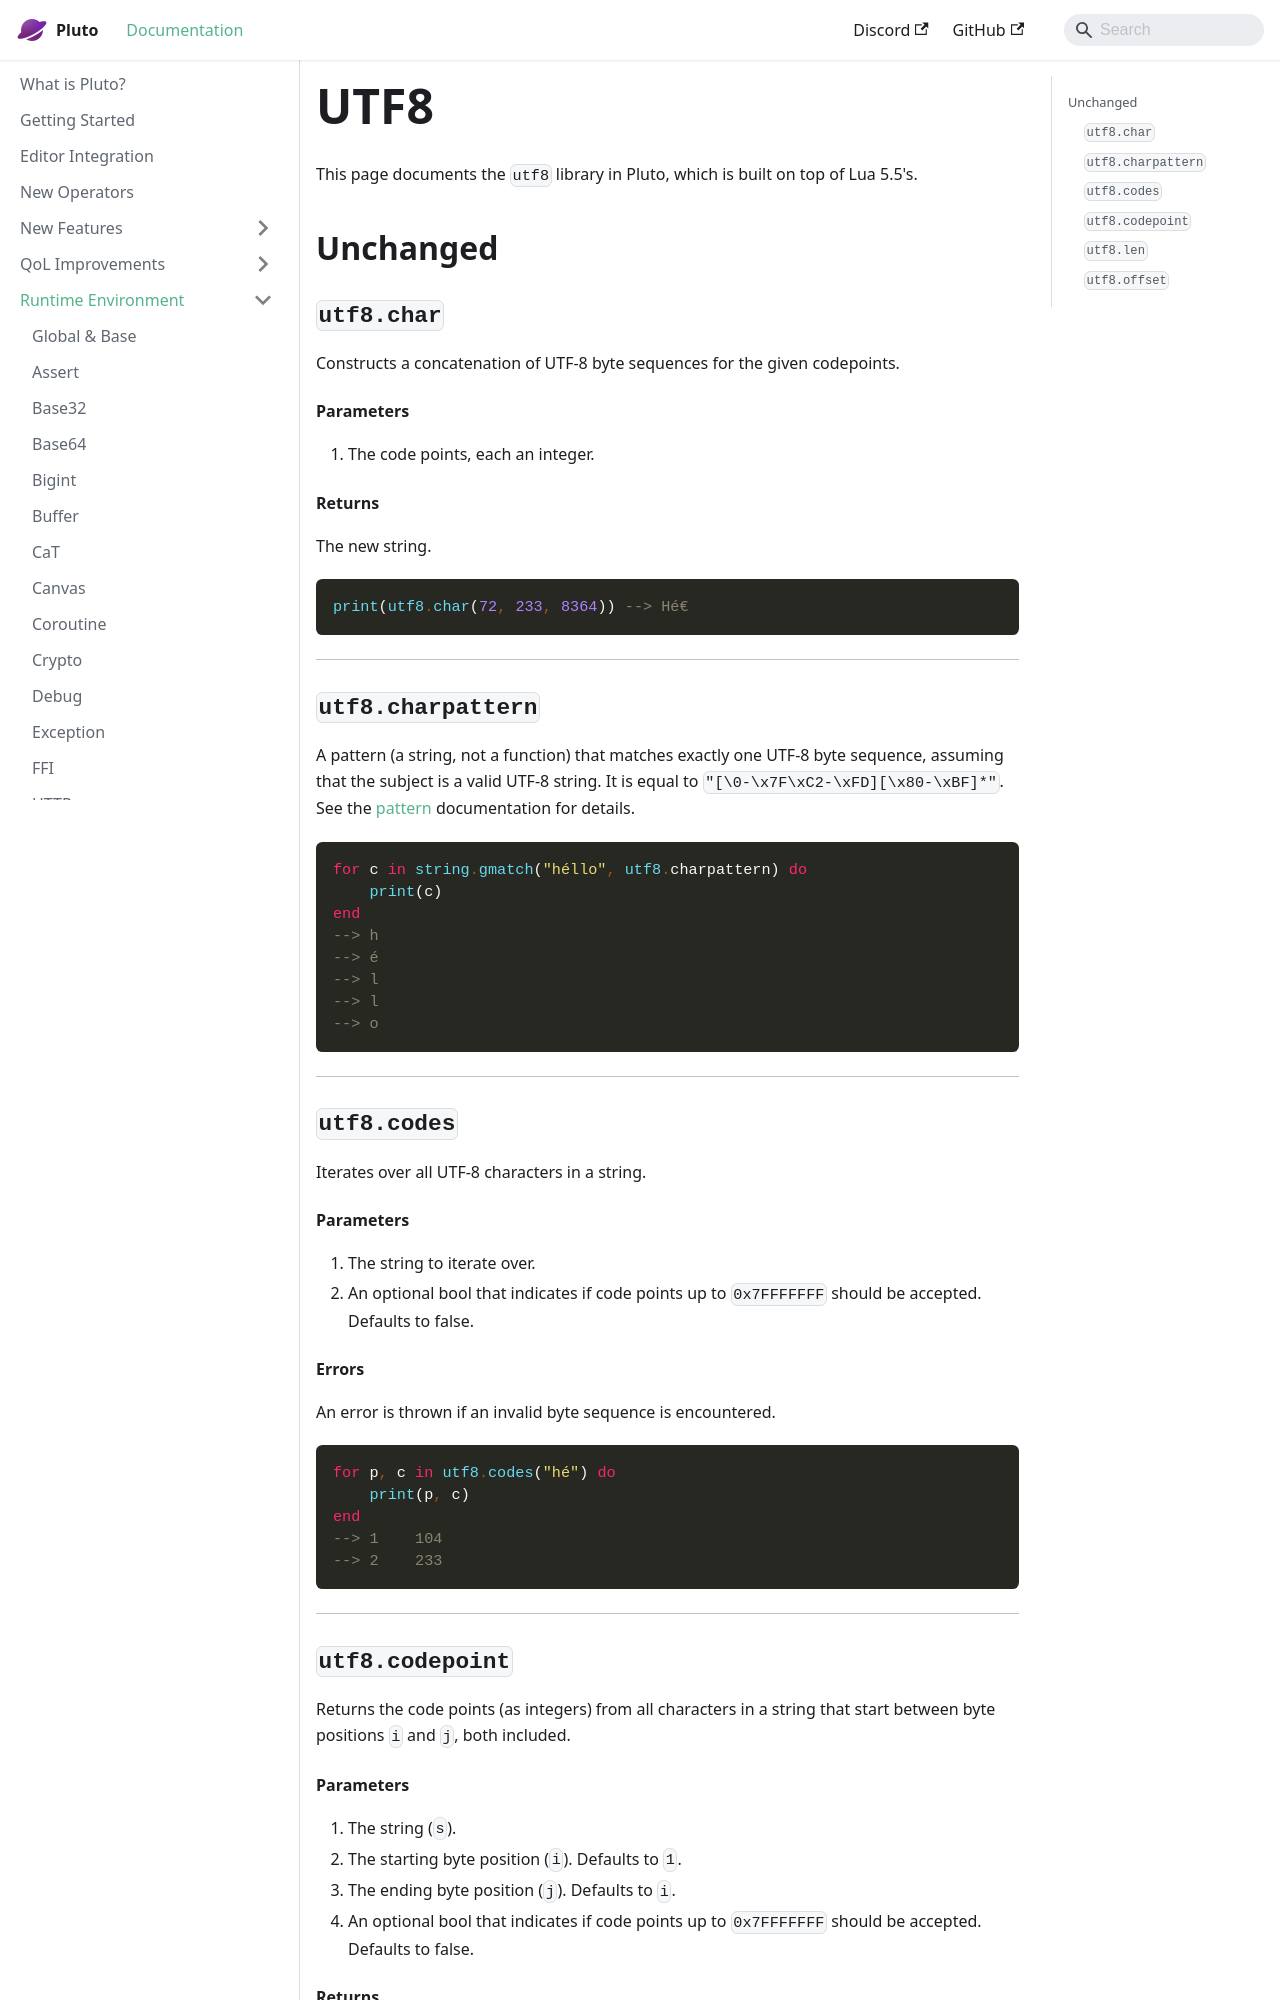

repository: PlutoLang/plutolang.github.io · page: docs/Runtime Environment/UTF8.html · generator: docusaurus

This page documents the `utf8` library in Pluto, which is built on top of Lua 5.5's.

## Unchanged
### `utf8.char`
Constructs a concatenation of UTF-8 byte sequences for the given codepoints.
#### Parameters
1. The code points, each an integer.
#### Returns
The new string.
```pluto
print(utf8.char(72, 233, 8364)) --> Hé€
```
---
### `utf8.charpattern`
A pattern (a string, not a function) that matches exactly one UTF-8 byte sequence, assuming that the subject is a valid UTF-8 string. It is equal to `"[\0-\x7F\xC2-\xFD][\x80-\xBF]*"`. See the [pattern](https://www.lua.org/manual/5.5/manual.html#6.5.1) documentation for details.
```pluto
for c in string.gmatch("héllo", utf8.charpattern) do
    print(c)
end
--> h
--> é
--> l
--> l
--> o
```
---
### `utf8.codes`
Iterates over all UTF-8 characters in a string.
#### Parameters
1. The string to iterate over.
2. An optional bool that indicates if code points up to `0x7FFFFFFF` should be accepted. Defaults to false.
#### Errors
An error is thrown if an invalid byte sequence is encountered.
```pluto
for p, c in utf8.codes("hé") do
    print(p, c)
end
--> 1    104
--> 2    233
```
---
### `utf8.codepoint`
Returns the code points (as integers) from all characters in a string that start between byte positions `i` and `j`, both included.
#### Parameters
1. The string (`s`).
2. The starting byte position (`i`). Defaults to `1`.
3. The ending byte position (`j`). Defaults to `i`.
4. An optional bool that indicates if code points up to `0x7FFFFFFF` should be accepted. Defaults to false.
#### Returns
The code points, as multiple values.
#### Errors
An error is thrown if an invalid byte sequence is encountered.
```pluto
print(utf8.codepoint("héllo", 1, -1)) --> 104    233    108    108    111
```
---
